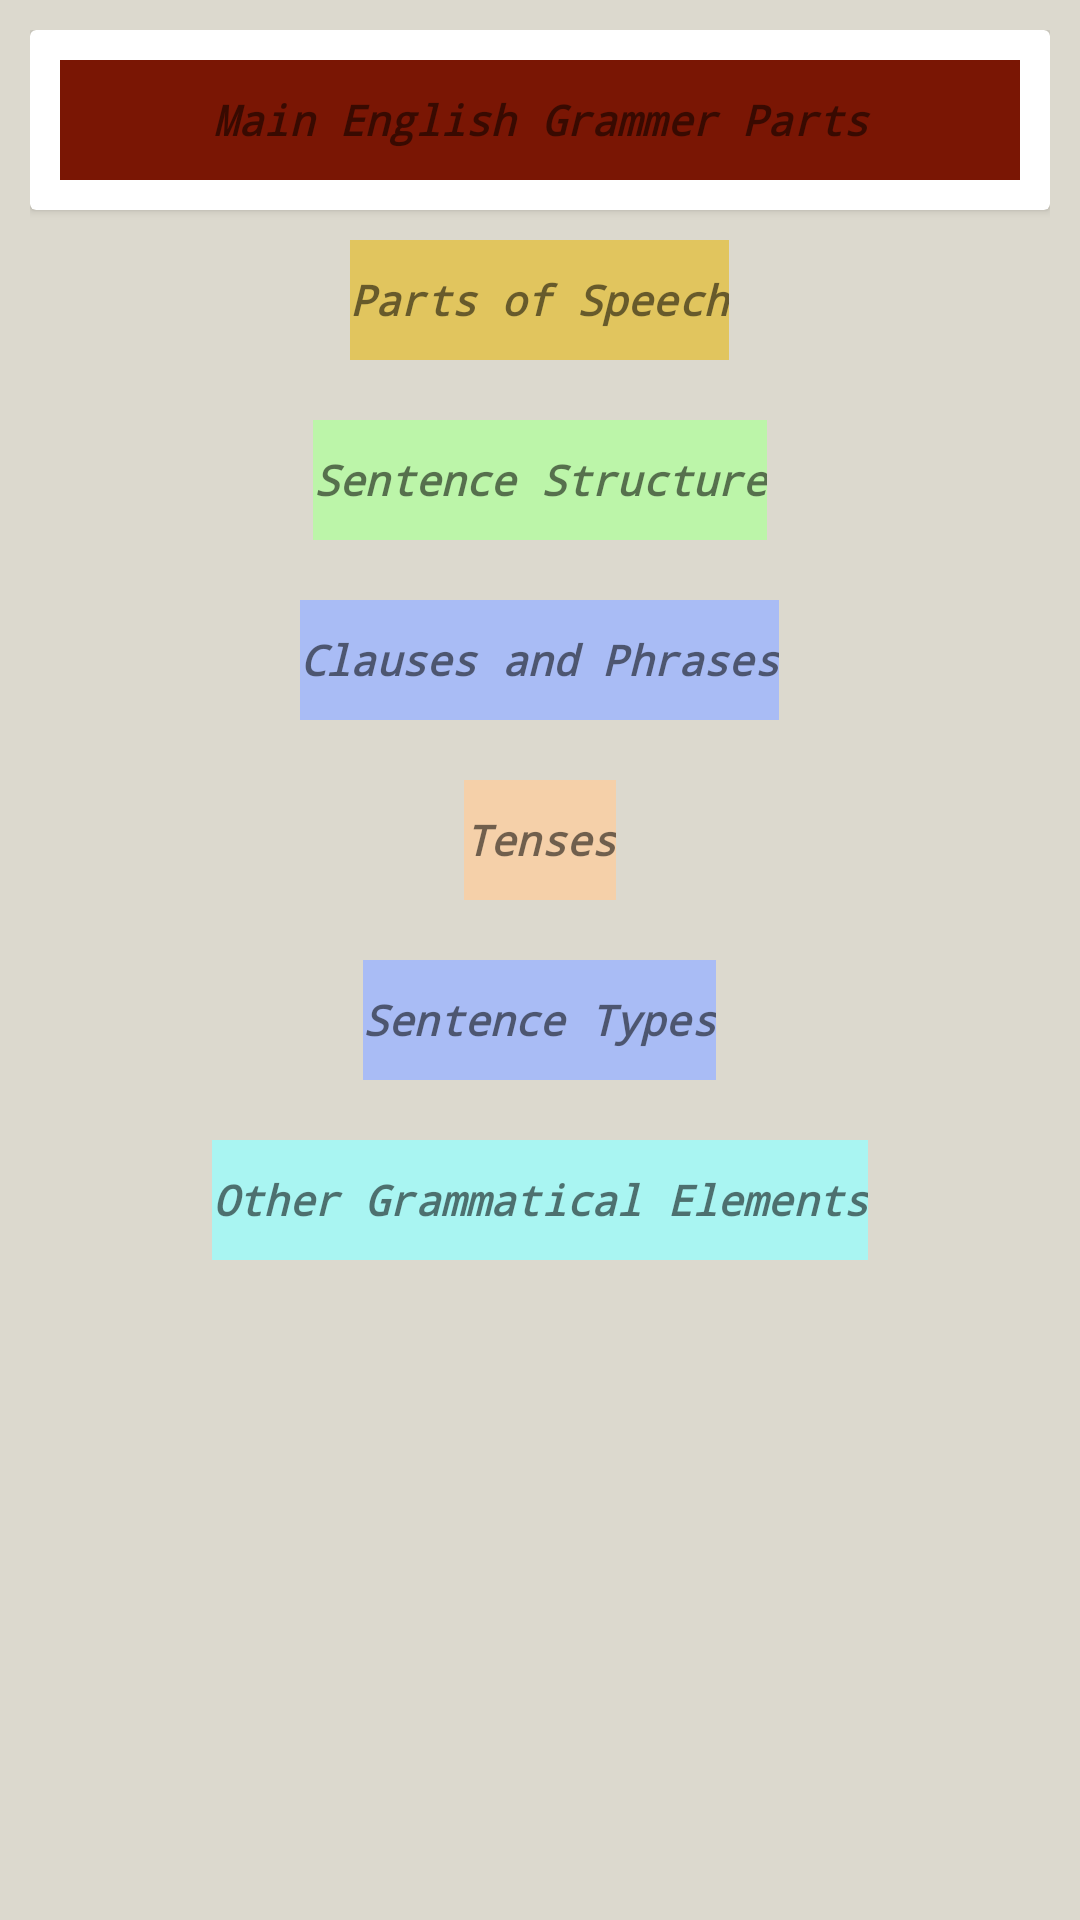

This screen was rendered from an Android layout file. Write that file and the resources it references.
<!-- AndroidManifest.xml: application theme Theme.MASA_English_School -->
<!-- res/layout/fragment_grammer_fragment.xml -->
<?xml version="1.0" encoding="utf-8"?>
<FrameLayout xmlns:android="http://schemas.android.com/apk/res/android"
    xmlns:tools="http://schemas.android.com/tools"
    android:layout_width="match_parent"
    android:layout_height="match_parent"
    tools:context=".ui.fragments.fragments_navigation.GrammerFragment">

    <ScrollView
        android:layout_width="match_parent"
        android:layout_height="match_parent"
        android:background="@color/cus6"
        android:layout_gravity="center_horizontal"
        >

        <LinearLayout
            android:layout_width="match_parent"
            android:layout_height="wrap_content"
            android:padding="10dp"
            android:gravity="center"
            android:background="@color/cus6"
            android:orientation="vertical">

            <androidx.cardview.widget.CardView
                android:layout_width="match_parent"
                android:layout_height="wrap_content">

                <TextView
                    android:layout_width="match_parent"
                    android:layout_height="40dp"
                    android:id="@+id/grammer_info"
                    android:textStyle="bold|italic"
                    android:fontFamily="monospace"
                    android:layout_margin="10dp"
                    android:layout_marginTop="10dp"
                    android:gravity="center"
                    android:background="@color/cus5"
                    android:text="Main English Grammer Parts" />

            </androidx.cardview.widget.CardView>



            <androidx.cardview.widget.CardView
                android:layout_width="match_parent"
                android:layout_height="wrap_content">



            </androidx.cardview.widget.CardView>
            <TextView
                android:layout_width="wrap_content"
                android:layout_height="40dp"
                android:id="@+id/category_1_partofspeech"
                android:textStyle="bold|italic"
                android:fontFamily="monospace"
                android:layout_margin="10dp"
                android:layout_marginTop="10dp"
                android:gravity="center"
                android:background="#E1C55E"
                android:text="Parts of Speech" />

            <TextView
                android:id="@+id/category_2_sentencestructure"
                android:layout_width="wrap_content"
                android:textStyle="bold|italic"
                android:fontFamily="monospace"
                android:layout_margin="10dp"
                android:gravity="center"
                android:layout_height="40dp"
                android:text="Sentence Structure"
                android:background="#BCF5A9"/>


            <TextView
                android:id="@+id/category_3_clausesandphrases"
                android:layout_width="wrap_content"
                android:textStyle="bold|italic"
                android:fontFamily="monospace"
                android:gravity="center"
                android:layout_height="40dp"
                android:layout_margin="10dp"
                android:text="Clauses and Phrases"
                android:background="#A9BCF5"  />

            <TextView
                android:id="@+id/category_4_tenses"
                android:layout_width="wrap_content"
                android:textStyle="bold|italic"
                android:layout_margin="10dp"
                android:fontFamily="monospace"
                android:gravity="center"
                android:layout_height="40dp"
                android:text="Tenses"
                android:background="#F5D0A9"  />

            <TextView
                android:id="@+id/category_5_sentence"
                android:layout_width="wrap_content"
                android:textStyle="bold|italic"
                android:layout_margin="10dp"
                android:fontFamily="monospace"
                android:gravity="center"
                android:layout_height="40dp"
                android:text="Sentence Types"
                android:background="#A9BCF5"  />


            <TextView
                android:id="@+id/category_6_othergrammerparts"
                android:layout_width="wrap_content"
                android:textStyle="bold|italic"
                android:layout_margin="10dp"
                android:fontFamily="monospace"
                android:gravity="center"
                android:layout_height="40dp"
                android:text="Other Grammatical Elements"
                android:background="#A9F5F2"  />


        </LinearLayout>
    </ScrollView>

</FrameLayout>
<!-- resources referenced by this layout -->
<resources>
  <color name="cus5">#7A1604</color>
  <color name="cus6">#DCD9CE</color>
  <style name="Theme.MASA_English_School" parent="Theme.MaterialComponents.DayNight.DarkActionBar">
          Primary brand color.
          <item name="colorPrimary">@color/cus5</item>
          <item name="colorPrimaryVariant">@color/cus5</item>
          <item name="colorOnPrimary">@color/white</item>
          
          <item name="colorSecondary">@color/teal_200</item>
          <item name="colorSecondaryVariant">@color/teal_700</item>
          <item name="colorOnSecondary">@color/black</item>
          
          <item name="android:statusBarColor">@color/cus5</item>
          Customize your theme here.
      </style>
  <color name="white">#FFFFFFFF</color>
  <color name="teal_200">#FF03DAC5</color>
  <color name="teal_700">#FF018786</color>
  <color name="black">#FF000000</color>
</resources>
